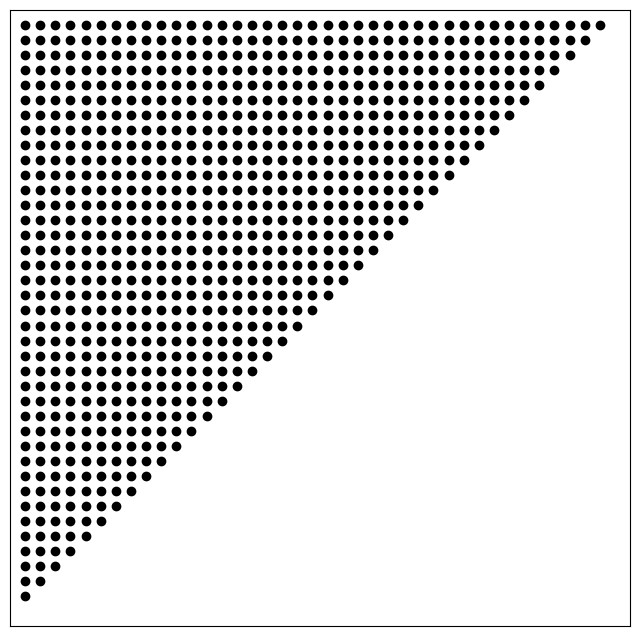

The matplotlib source for this figure:
import numpy as np
import matplotlib.pylab as plt

################################################################################
def calc_points(starting_x, starting_y, nx, ny,diag_flag=0):

    xpts = np.array([])
    ypts = np.array([])

    for i in range(0,nx):
        for j in range(0,ny):
            if diag_flag==0:
                xpts = np.append(xpts,i+starting_x)
                ypts = np.append(ypts,j+starting_y)
            elif diag_flag==1:
                if i<j:
                    xpts = np.append(xpts,i+starting_x)
                    ypts = np.append(ypts,j+starting_y)
    return xpts,ypts
################################################################################

fig = plt.figure(figsize=(8,8),dpi=100,facecolor='w',edgecolor='w')

#npts = 10
#diag_flag = 1
#ndiv = 4

npts = 40
diag_flag = 1
ndiv = 1

alternate = 0
for i in range(0,ndiv):
    if alternate==0:
        alternate=1
    elif alternate==1:
        alternate=0

    for j in range(0,ndiv):
        xpts,ypts = calc_points(i*npts,j*npts,npts,npts,diag_flag)

        if alternate==0:
            p = plt.plot(xpts,ypts,'co')
            alternate = 1
        elif alternate==1:
            p = plt.plot(xpts,ypts,'ko')
            alternate = 0

frame1 = plt.gca()

plt.xlim(-1,40)
plt.ylim(-1,40)

frame1.axes.get_xaxis().set_visible(False)
frame1.axes.get_yaxis().set_visible(False)

#name = "cuda_calcs_%d.png" % (diag_flag)
name = "cuda_calcs_%d.eps" % (diag_flag)
plt.savefig(name)

plt.show()

